The GitHub repository AshreenFathima26/Skionva contains a labelled image folder "pigmentation" with 4 categories: mild, moderate, normal, severe. Examples follow, each with its label.

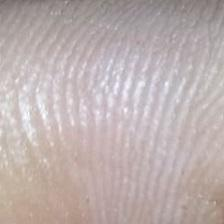
Label: normal

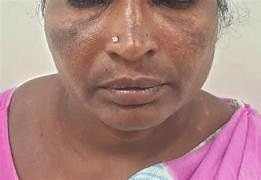
Label: moderate

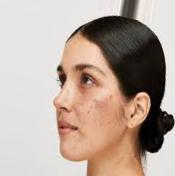
Label: mild

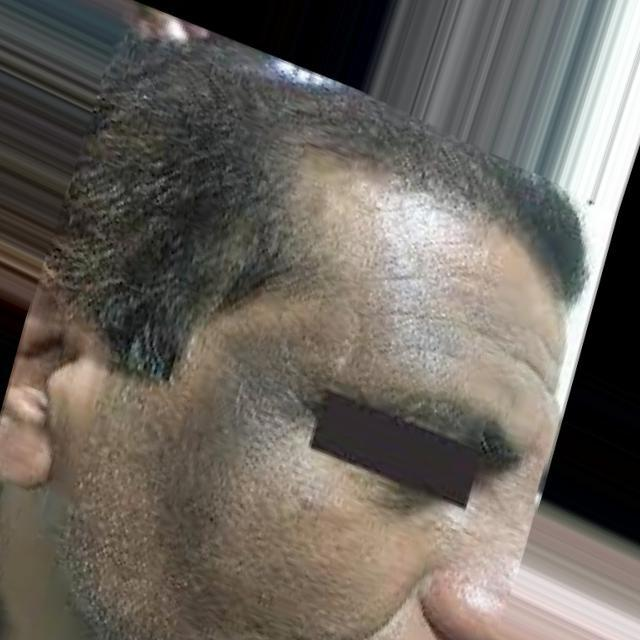
Label: severe

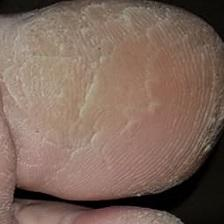
Label: normal

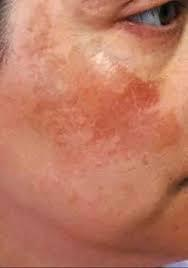
Label: moderate
